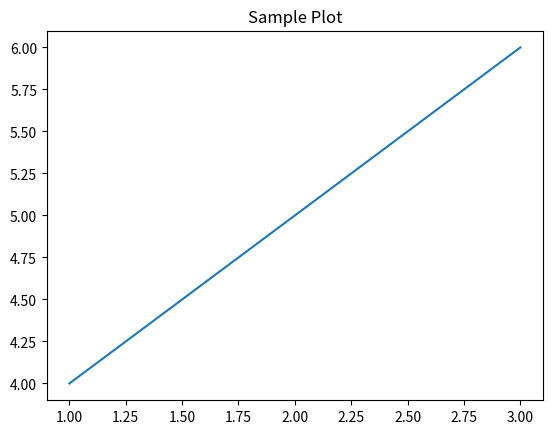

This chart was generated by the following Python code:
import matplotlib.pyplot as plt
plt.plot([1, 2, 3], [4, 5, 6])
plt.title("Sample Plot")
plt.show()